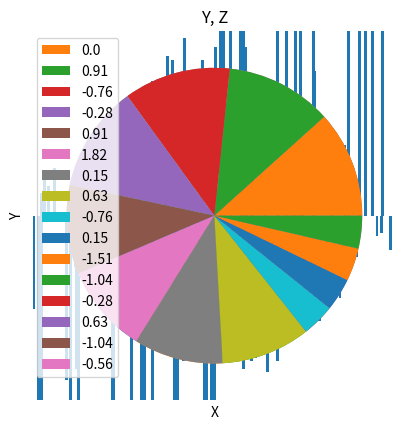

The matplotlib source for this figure:
from mpl_toolkits.mplot3d import Axes3D
import matplotlib.pyplot as plt
import numpy as np

# Count x, y, z
x, y, z = [], [], []
i = 0
while i <= 2 * np.pi:
    j = 0
    while j <= 2 * np.pi:
        x.append(round(np.sin(i) + np.cos(j), 2))
        y.append(round(np.sin(i) + np.sin(j), 2))
        z.append(round((np.sin(i)**2 * np.cos(j)**2 + np.sin(i)**2 * np.sin(j)**2) ** (1 / 2), 2))
        j += 0.5
    i += 0.5

# Create gistograms

plt.bar(x, y, 0.02)

plt.ylabel('Y')
plt.xlabel('X')
plt.show()


# Count x, y, z
x, y, z = [], [], []
i = 0
while i <= 2 * np.pi:
    j = 0
    while j <= 2 * np.pi:
        x.append(round(np.sin(i) + np.cos(j), 2))
        y.append(round(np.sin(i) + np.sin(j), 2))
        z.append(round((np.sin(i)**2 * np.cos(j)**2 + np.sin(i)**2 * np.sin(j)**2) ** (1 / 2), 2))
        j += 2
    i += 2

# Create pies
plt.title('X, Z')
plt.pie(z)
plt.legend(x)
plt.show()

plt.title('Y, Z')
plt.pie(z)
plt.legend(y)
plt.show()
